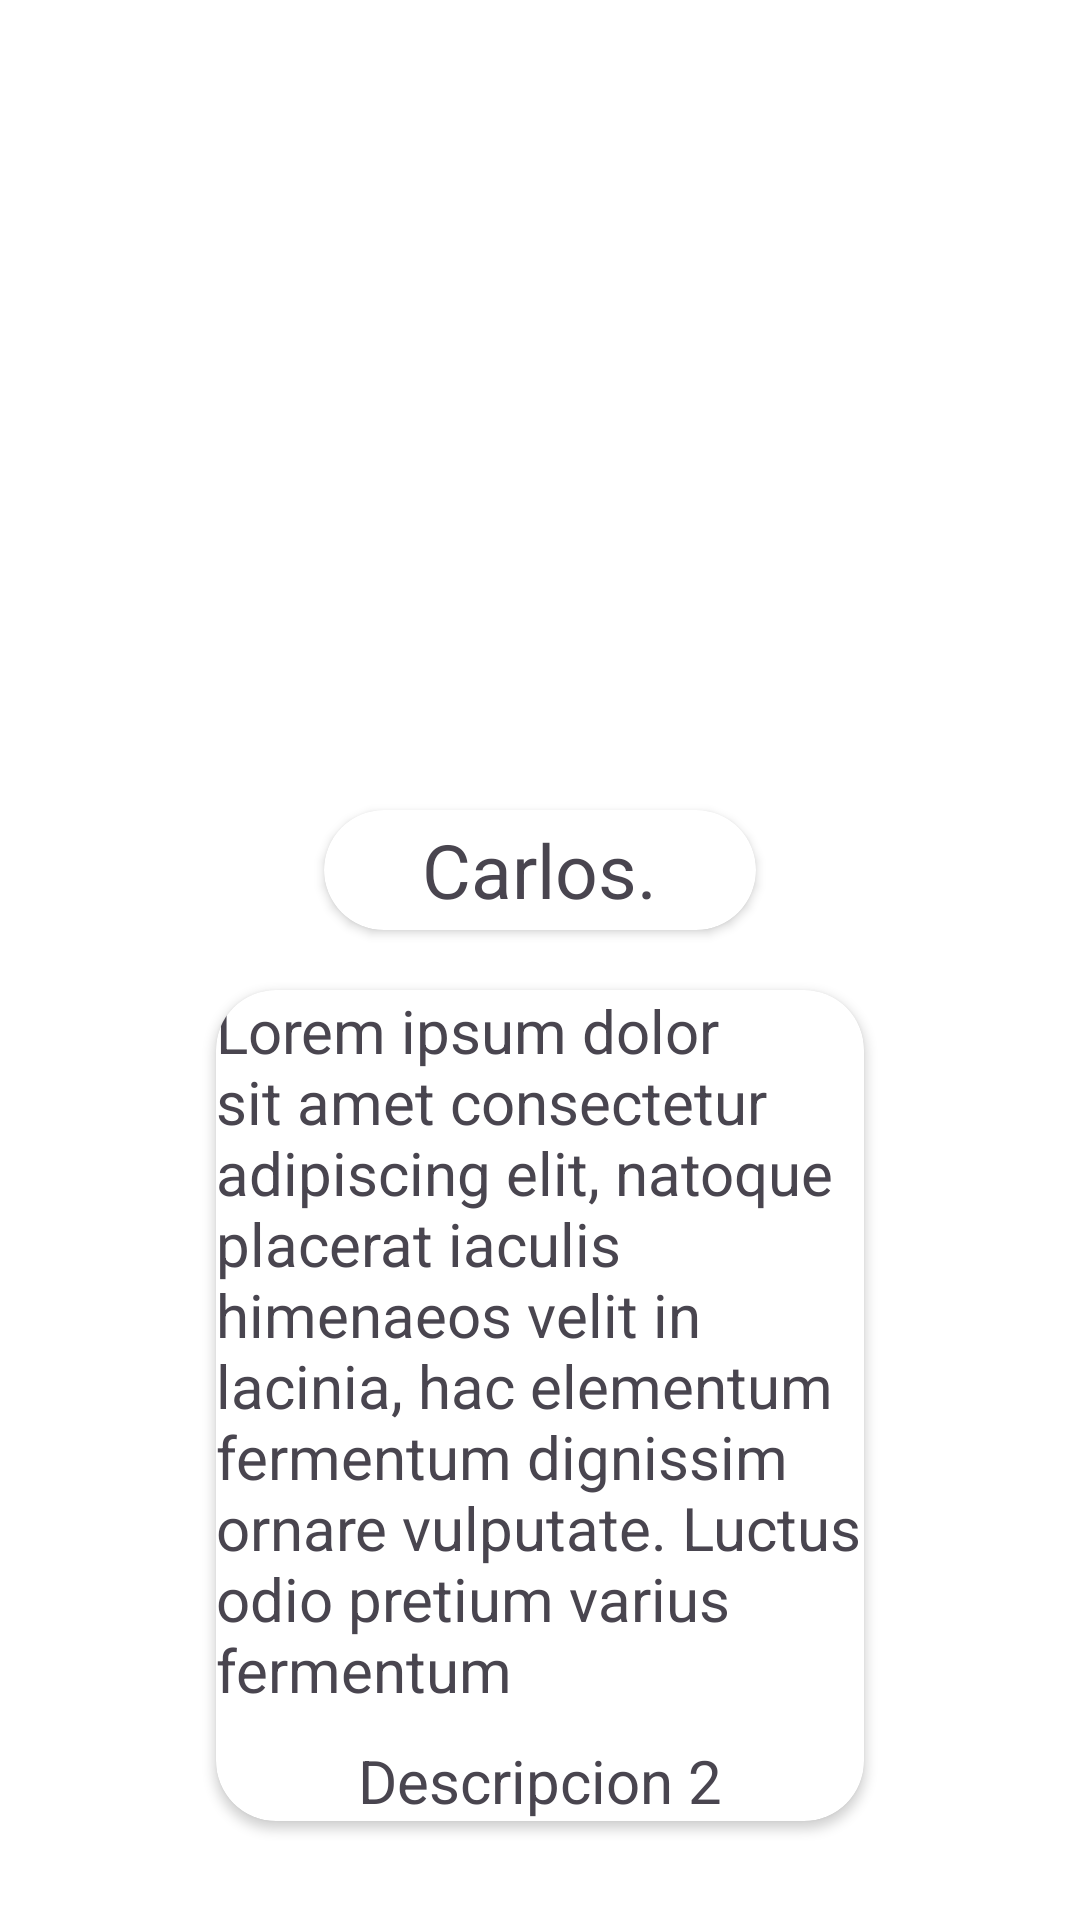

This screen was rendered from an Android layout file. Write that file and the resources it references.
<!-- AndroidManifest.xml: application theme Base.Theme.Nicestart -->
<!-- res/layout/activity_profile.xml -->
<?xml version="1.0" encoding="utf-8"?>
<androidx.constraintlayout.widget.ConstraintLayout xmlns:android="http://schemas.android.com/apk/res/android"
    xmlns:app="http://schemas.android.com/apk/res-auto"
    xmlns:tools="http://schemas.android.com/tools"
    android:id="@+id/main"
    android:layout_width="match_parent"
    android:layout_height="match_parent"
    tools:context=".Profile"
    android:background="@android:color/white"
    >
    <androidx.constraintlayout.widget.Guideline
        android:id="@+id/guidelineDesc1"
        android:layout_width="wrap_content"
        android:layout_height="wrap_content"
        android:orientation="vertical"
        app:layout_constraintGuide_percent="0.20"/>
    <androidx.constraintlayout.widget.Guideline
        android:id="@+id/guidelineDesc2"
        android:layout_width="wrap_content"
        android:layout_height="wrap_content"
        android:orientation="vertical"
        app:layout_constraintGuide_percent="0.80"/>
    <androidx.constraintlayout.widget.Guideline
        android:id="@+id/guideline1"
        android:layout_width="wrap_content"
        android:layout_height="wrap_content"
        android:orientation="vertical"
        app:layout_constraintGuide_percent="0.30"/>
    <androidx.constraintlayout.widget.Guideline
        android:id="@+id/guideline2"
        android:layout_width="wrap_content"
        android:layout_height="wrap_content"
        android:orientation="vertical"
        app:layout_constraintGuide_percent="0.70"/>
    <ImageView
        android:id="@+id/Foto"
        android:layout_width="150dp"
        android:layout_height="150dp"
        app:layout_constraintLeft_toLeftOf="@id/guideline1"
        app:layout_constraintRight_toRightOf="@id/guideline2"
        app:layout_constraintTop_toTopOf="parent"
        android:layout_marginTop="100dp"
        />
    <androidx.cardview.widget.CardView
        android:id="@+id/cardView"
        android:layout_width="0dp"
        android:layout_height="40dp"
        android:layout_marginTop="20dp"
        app:layout_constraintLeft_toLeftOf="@id/guideline1"
        app:layout_constraintRight_toRightOf="@id/guideline2"
        app:layout_constraintTop_toBottomOf="@id/Foto"
        android:background="@android:color/white"
        app:cardCornerRadius="20dp"
        >
        <TextView
            android:id="@+id/nombre"
            android:layout_width="wrap_content"
            android:layout_height="wrap_content"
            android:layout_gravity="center"
            android:text="Carlos."
            android:textSize="25dp"
            />
    </androidx.cardview.widget.CardView>
    <androidx.cardview.widget.CardView
        android:layout_width="0dp"
        android:layout_height="wrap_content"
        app:layout_constraintLeft_toLeftOf="@id/guidelineDesc1"
        app:layout_constraintRight_toRightOf="@id/guidelineDesc2"
        app:layout_constraintTop_toBottomOf="@id/cardView"
        android:layout_marginTop="20dp"
        app:cardCornerRadius="20dp"
        >
        <LinearLayout
            android:layout_width="match_parent"
            android:layout_height="match_parent"
            android:orientation="vertical"
            >
        <TextView
            android:id="@+id/Descripcion"
            android:layout_width="wrap_content"
            android:layout_height="wrap_content"
            android:text="Lorem ipsum dolor sit amet consectetur adipiscing elit, natoque placerat iaculis himenaeos velit in lacinia, hac elementum fermentum dignissim ornare vulputate. Luctus odio pretium varius fermentum"
            android:layout_gravity="center"

            android:textSize="20dp"
            />
    <TextView
            android:id="@+id/Descripcion2"
            android:layout_width="wrap_content"
            android:layout_height="wrap_content"
            android:text="Descripcion 2"
        android:layout_gravity="center"
            android:layout_marginTop="10dp"
            android:textSize="20dp"
            />
        </LinearLayout>
    </androidx.cardview.widget.CardView>
</androidx.constraintlayout.widget.ConstraintLayout>
<!-- resources referenced by this layout -->
<resources>
  <style name="Base.Theme.Nicestart" parent="Theme.Material3.DayNight">
          <item name="colorPrimary">@color/Fucsia</item>
          <item name="colorPrimaryVariant">@color/Morado</item>
          <item name="colorOnPrimary">@android:color/white</item>
          <item name="colorSecondary">@color/Naranja</item>
          <item name="colorSecondaryVariant">@color/Rojo</item>
          <item name="colorOnSecondary">@color/Azul</item>
      </style>
  <color name="Fucsia">#BF247A</color>
  <color name="Morado">#812B8C</color>
  <color name="Naranja">#D9731A</color>
  <color name="Rojo">#BF3939</color>
  <color name="Azul">#2A2359</color>
</resources>
